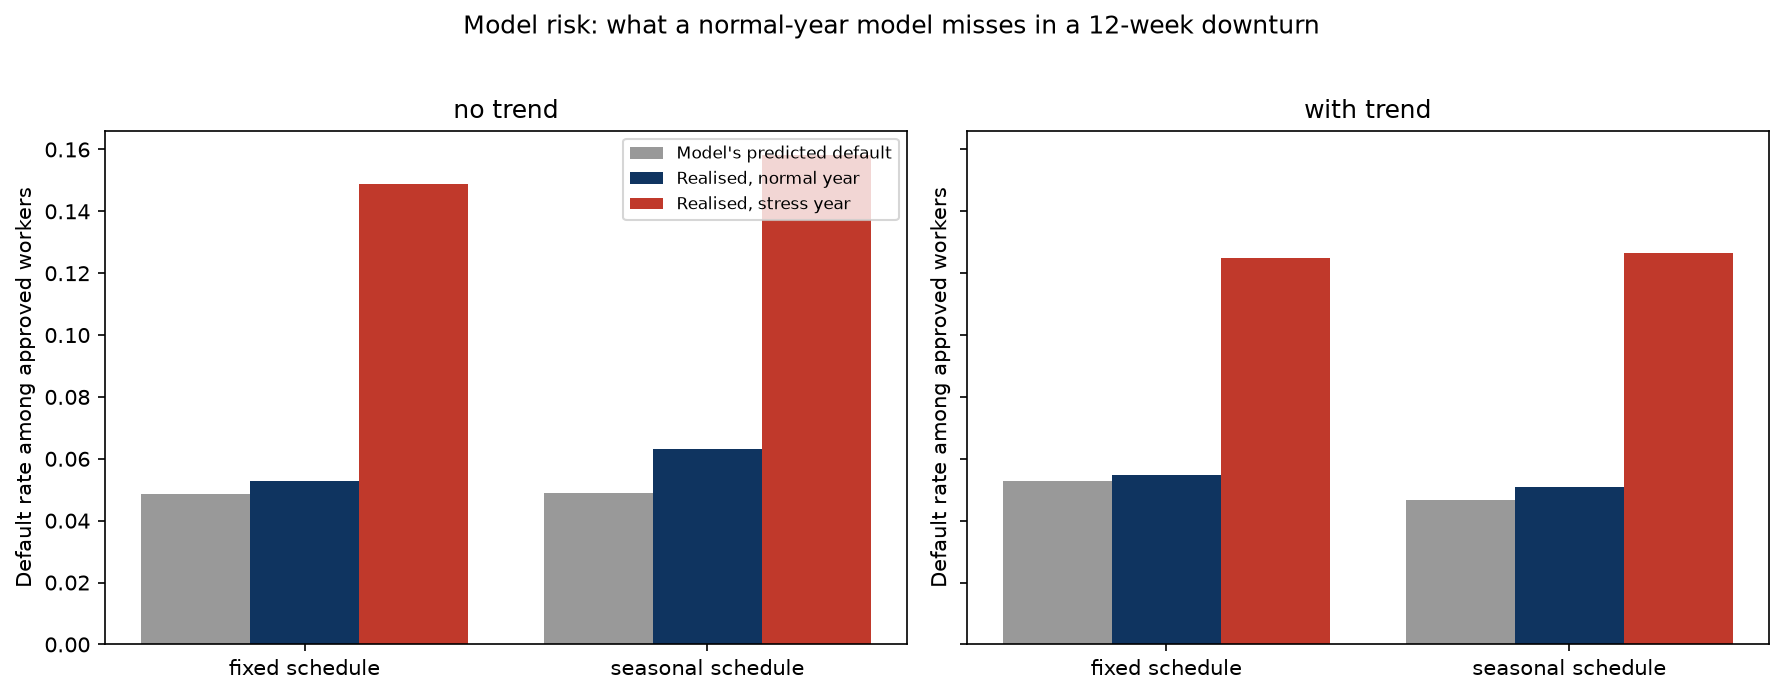

Source data for this figure (header and first rows):
world, schedule, approved, predicted_pd_approved, default_approved_normal, default_approved_stress, profit_normal, profit_stress
no_trend, fixed, 0.5867, 0.04863, 0.05284, 0.1489, 0.03697, -0.002467
no_trend, seasonal, 0.828, 0.04909, 0.0632, 0.1582, 0.04617, -0.0089
with_trend, fixed, 0.531, 0.05296, 0.05461, 0.1249, 0.0328, 0.006667
with_trend, seasonal, 0.6013, 0.04667, 0.051, 0.1264, 0.03867, 0.006933
